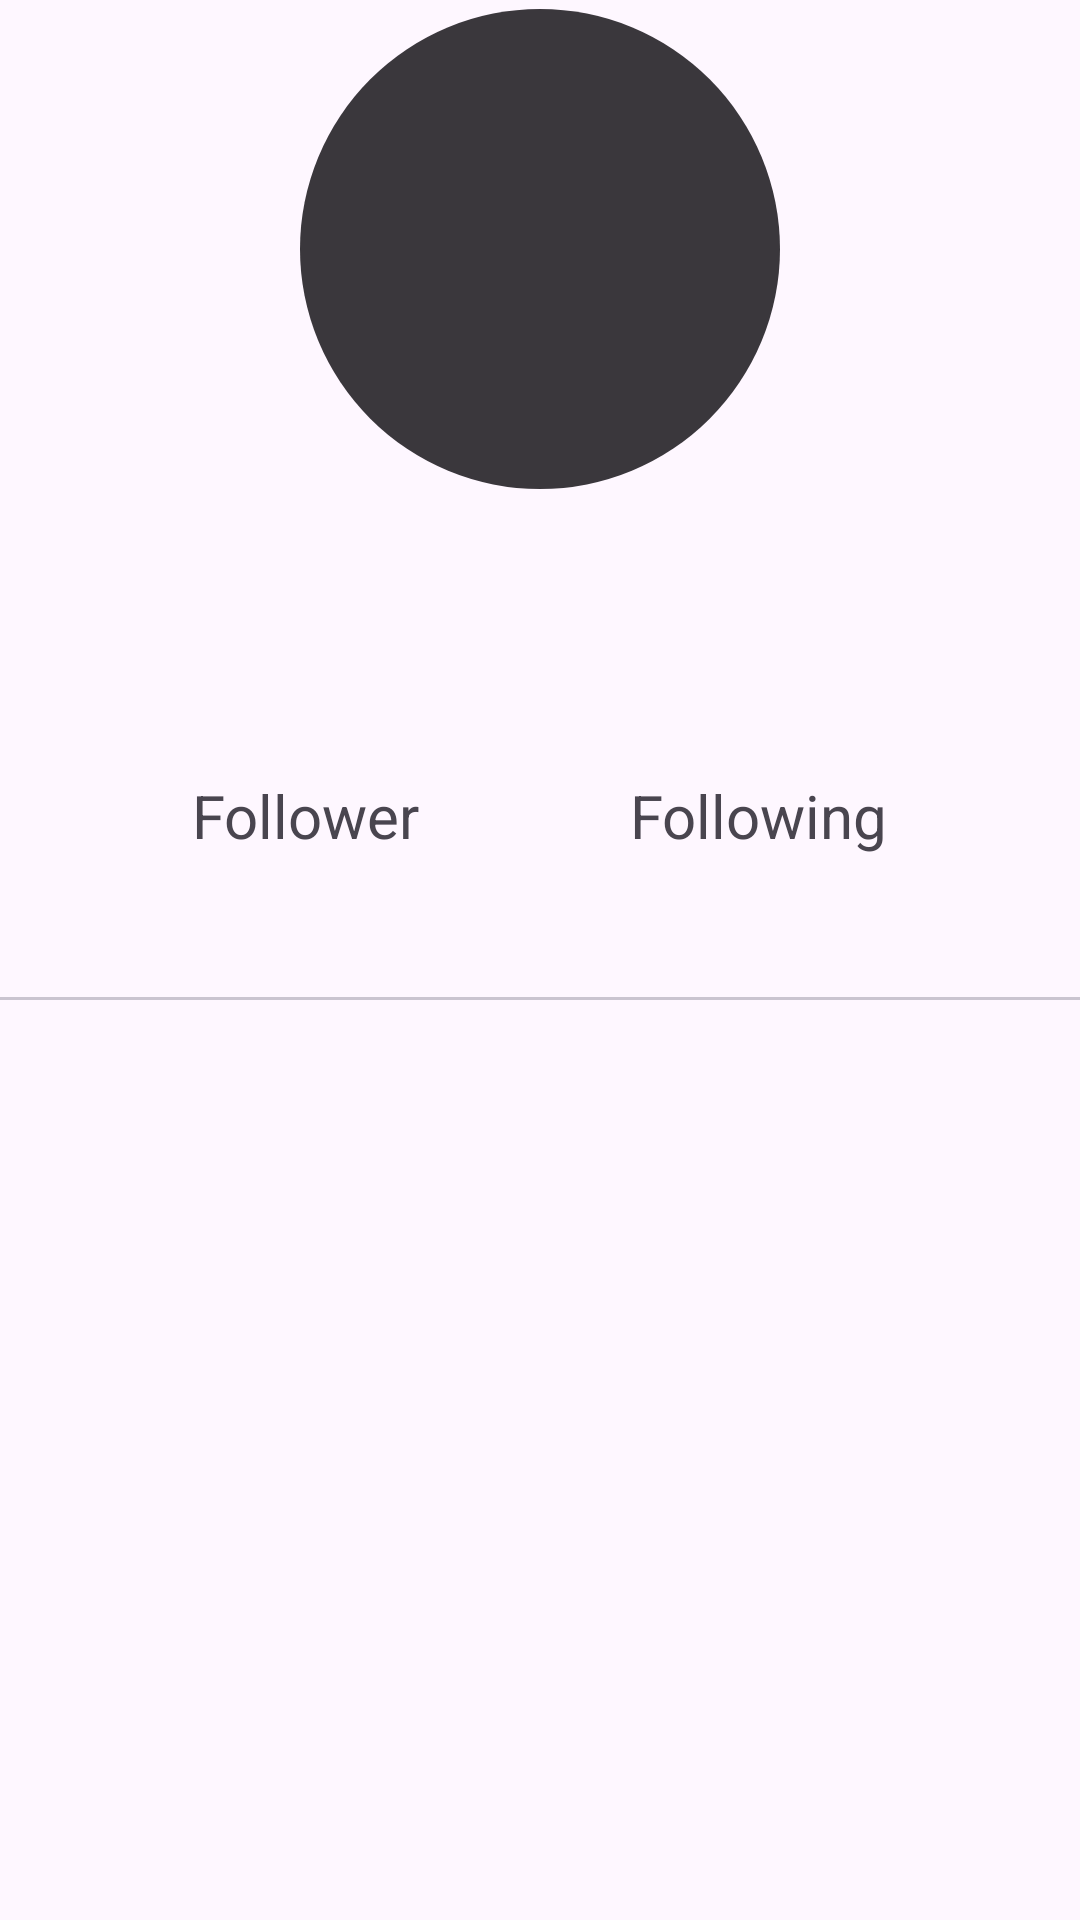

Write the Android layout XML for this screen, with the resource values it uses.
<!-- AndroidManifest.xml: application theme Theme.UserRespon -->
<!-- res/layout/activity_detail_user.xml -->
<?xml version="1.0" encoding="utf-8"?>
<androidx.constraintlayout.widget.ConstraintLayout xmlns:android="http://schemas.android.com/apk/res/android"
    xmlns:app="http://schemas.android.com/apk/res-auto"
    xmlns:tools="http://schemas.android.com/tools"
    android:layout_width="match_parent"
    android:layout_height="match_parent"
    tools:context=".ui.DetailUserActivity">


    <ImageView
        android:id="@+id/imageView"
        android:layout_width="160dp"
        android:layout_height="160dp"
        android:layout_marginTop="3dp"
        android:background="@drawable/circle_background"
        android:scaleType="centerCrop"
        app:layout_constraintEnd_toEndOf="parent"
        app:layout_constraintStart_toStartOf="parent"
        app:layout_constraintTop_toTopOf="parent" />

    <TextView
        android:id="@+id/tvName"
        android:layout_width="wrap_content"
        android:layout_height="wrap_content"
        android:layout_marginTop="16dp"
        android:textSize="20sp"
        app:layout_constraintEnd_toEndOf="@+id/imageView"
        app:layout_constraintStart_toStartOf="@+id/imageView"
        app:layout_constraintTop_toBottomOf="@+id/imageView"
        tools:text="TextView" />

    <TextView
        android:id="@+id/tvName2"
        android:layout_width="wrap_content"
        android:layout_height="wrap_content"
        android:layout_marginTop="16dp"
        tools:text="TextView"
        android:textSize="15sp"
        app:layout_constraintEnd_toEndOf="@+id/tvName"
        app:layout_constraintStart_toStartOf="@+id/tvName"
        app:layout_constraintTop_toBottomOf="@+id/tvName" />

    <TextView
        android:id="@+id/tv_followers"
        android:layout_width="wrap_content"
        android:layout_height="wrap_content"
        android:layout_marginStart="64dp"
        android:layout_marginTop="16dp"
        android:text="@string/tabFollower"
        android:textSize="20sp"
        app:layout_constraintStart_toStartOf="parent"
        app:layout_constraintTop_toBottomOf="@+id/tvName2" />

    <TextView
        android:id="@+id/tv_following"
        android:layout_width="wrap_content"
        android:layout_height="wrap_content"
        android:layout_marginTop="16dp"
        android:layout_marginEnd="64dp"
        android:text="@string/tabFollowing"
        android:textSize="20sp"
        app:layout_constraintEnd_toEndOf="parent"
        app:layout_constraintTop_toBottomOf="@+id/tvName2" />


    <com.google.android.material.tabs.TabLayout
        android:id="@+id/tabs"
        android:layout_width="match_parent"
        android:layout_height="wrap_content"
        app:layout_constraintEnd_toEndOf="parent"
        app:layout_constraintStart_toStartOf="parent"
        app:layout_constraintTop_toBottomOf="@id/tv_followers" />


    <androidx.viewpager2.widget.ViewPager2
        android:id="@+id/view_pager"
        android:layout_width="match_parent"
        android:layout_height="0dp"
        android:layout_marginTop="8dp"
        app:layout_constraintBottom_toBottomOf="parent"
        app:layout_constraintEnd_toEndOf="parent"
        app:layout_constraintStart_toStartOf="parent"
        app:layout_constraintTop_toBottomOf="@id/tabs" />


    <ProgressBar
        android:id="@+id/progressBar"
        android:layout_width="wrap_content"
        android:layout_height="wrap_content"
        app:layout_constraintBottom_toBottomOf="parent"
        app:layout_constraintEnd_toEndOf="parent"
        app:layout_constraintHorizontal_bias="0.498"
        app:layout_constraintStart_toStartOf="parent"
        app:layout_constraintTop_toTopOf="parent"
        app:layout_constraintVertical_bias="0.62" />

    <ToggleButton
        android:id="@+id/toggle_favorite"
        android:layout_width="50dp"
        android:layout_height="wrap_content"
        android:layout_margin="16dp"
        android:layout_marginEnd="1dp"
        android:background="@drawable/favorite_toggle"
        android:focusable="false"
        android:focusableInTouchMode="false"
        android:textOff=""
        android:textOn=""
        app:layout_constraintEnd_toEndOf="parent"
        app:layout_constraintTop_toTopOf="@+id/imageView" />


</androidx.constraintlayout.widget.ConstraintLayout>
<!-- resources referenced by this layout -->
<resources>
  <!-- drawable circle_background (drawable) -->
  <?xml version="1.0" encoding="utf-8"?>
  <shape xmlns:android="http://schemas.android.com/apk/res/android"
      android:shape="oval">
      <solid android:color="@color/material_on_surface_emphasis_high_type" /> 
  </shape>
  <string name="tabFollower">Follower</string>
  <string name="tabFollowing">Following</string>
  <style name="Theme.UserRespon" parent="Base.Theme.UserRespon" />
  <style name="Base.Theme.UserRespon" parent="Theme.Material3.DayNight">
          
          
      </style>
</resources>
